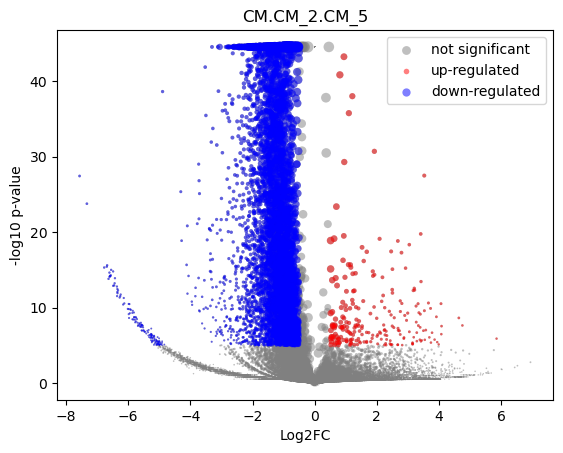

Source data for this figure (header and first rows):
gene	mean	CM_2_mean	CM_2_positive_frac	CM_5_mean	CM_5_positive_frac	log2FC	-log10 p-val	is_significant
MIR1302-2HG	3.0704541e-09	-1.0768417e-09	0.0	1.3969839e-09	0.0	3.5771947e-05	44.55	0
FAM138A	3.0704541e-09	-1.0768417e-09	0.0	1.3969839e-09	0.0	3.5771947e-05	44.55	0
OR4F5	3.0704541e-09	-1.0768417e-09	0.0	1.3969839e-09	0.0	3.5771947e-05	44.55	0
AL627309.1	0.001662	0.001319	0.001416	0.002782	0.001027	1.022	0.3289	0
AL627309.3	0.0004175	0.0001132	0.0001573	0.001411	0.0005136	2.825	0.4445	0
AL627309.2	3.0704541e-09	-1.0768417e-09	0.0	1.3969839e-09	0.0	3.5771947e-05	44.55	0
AL627309.5	0.02401	0.02143	0.02328	0.03241	0.01746	0.5946	1.157	0
AL627309.4	0.002278	0.001413	0.001573	0.005104	0.002568	1.783	0.9314	0
AP006222.2	0.0005375	0.0007021	0.0009437	1.3969839e-09	0.0	-3.004	1.744	0
AL732372.1	3.0704541e-09	-1.0768417e-09	0.0	1.3969839e-09	0.0	3.5771947e-05	44.55	0
OR4F29	3.0704541e-09	-1.0768417e-09	0.0	1.3969839e-09	0.0	3.5771947e-05	44.55	0
AC114498.1	7.828765e-05	0.0001023	0.0001573	1.3969839e-09	0.0	-1.016	0.4985	0
OR4F16	3.0704541e-09	-1.0768417e-09	0.0	1.3969839e-09	0.0	3.5771947e-05	44.55	0
AL669831.2	0.002073	0.001105	0.001101	0.005231	0.003082	2.145	1.188	0
LINC01409	0.07473	0.0745	0.07896	0.07548	0.03698	0.01885	0.03679	0
FAM87B	0.0007539	0.0001527	0.0001573	0.002717	0.001541	3.479	0.98	0
LINC01128	0.1436	0.1522	0.1573	0.1158	0.05855	-0.3937	2.671	0
LINC00115	0.01717	0.01664	0.01777	0.0189	0.009245	0.1828	0.1918	0
FAM41C	0.005956	0.005133	0.00519	0.008645	0.003595	0.7409	0.5078	0
AL645608.6	0.0004109	0.0005367	0.0004718	1.3969839e-09	0.0	-2.671	1.074	0
AL645608.2	0.007036	0.005848	0.006449	0.01091	0.00565	0.8889	0.8295	0
AL645608.4	0.001738	0.001238	0.001258	0.003371	0.001541	1.376	0.5443	0
LINC02593	0.04099	0.04237	0.04514	0.0365	0.01849	-0.2145	0.4116	0
SAMD11	0.2143	0.2436	0.2356	0.1188	0.05855	-1.035	22	1
NOC2L	0.2166	0.2306	0.2348	0.1708	0.08269	-0.4329	4.432	0
KLHL17	0.0157	0.01608	0.01824	0.01448	0.007704	-0.1502	0.151	0
PLEKHN1	0.001723	0.001957	0.002045	0.0009581	0.0005136	-0.9589	0.4297	0
PERM1	0.001552	0.002027	0.002359	1.3969839e-09	0.0	-4.411	3.763	0
AL645608.7	0.000751	0.0005146	0.0006291	0.001523	0.001027	1.401	0.4175	0
HES4	0.2136	0.2379	0.234	0.1344	0.06523	-0.8231	14.12	1
ISG15	0.1528	0.1758	0.1736	0.07792	0.03852	-1.173	19.4	1
AL645608.1	0.0001384	0.0001808	0.0001573	1.3969839e-09	0.0	-1.489	0.4985	0
AGRN	0.08626	0.09145	0.09783	0.06931	0.03595	-0.3993	1.772	0
AL645608.5	3.0704541e-09	-1.0768417e-09	0.0	1.3969839e-09	0.0	3.5771947e-05	44.55	0
AL645608.8	0.0001275	0.0001666	0.0001573	1.3969839e-09	0.0	-1.415	0.4985	0
RNF223	0.0005755	0.0002737	0.0003146	0.001561	0.0005136	2.152	0.3837	0
C1orf159	0.01703	0.01692	0.01872	0.01738	0.009245	0.03848	0.03686	0
AL390719.3	8.852778e-05	0.0001156	0.0001573	1.3969839e-09	0.0	-1.109	0.4985	0
LINC01342	3.0704541e-09	-1.0768417e-09	0.0	1.3969839e-09	0.0	3.5771947e-05	44.55	0
AL390719.2	0.0001359	0.0001775	0.0001573	1.3969839e-09	0.0	-1.472	0.4985	0
TTLL10-AS1	3.0704541e-09	-1.0768417e-09	0.0	1.3969839e-09	0.0	3.5771947e-05	44.55	0
TTLL10	0.0003407	0.0001449	0.0001573	0.00098	0.0005136	2.141	0.3986	0
TNFRSF18	0.0007368	0.0005358	0.0006291	0.001393	0.0005136	1.232	0.2619	0
TNFRSF4	0.000138	0.0001803	0.0001573	1.3969839e-09	0.0	-1.487	0.4985	0
SDF4	0.4088	0.4735	0.435	0.1975	0.1002	-1.261	44.55	1
B3GALT6	0.1296	0.1516	0.16	0.05751	0.0303	-1.397	24.45	1
C1QTNF12	0.005931	0.005702	0.006449	0.006679	0.003595	0.2245	0.1376	0
AL162741.1	0.0003131	0.0001076	0.0001573	0.0009843	0.0005136	2.385	0.4248	0
UBE2J2	0.236	0.2705	0.2738	0.1236	0.06009	-1.129	28.63	1
LINC01786	0.001565	0.001469	0.001416	0.001876	0.001027	0.3327	0.1111	0
SCNN1D	0.004891	0.00474	0.005505	0.005385	0.002054	0.1806	0.08631	0
ACAP3	0.05898	0.06145	0.0659	0.05093	0.02517	-0.2704	0.7158	0
PUSL1	0.06101	0.07107	0.07723	0.02818	0.01335	-1.331	10.27	1
INTS11	0.1481	0.1565	0.164	0.1209	0.05855	-0.3718	2.401	0
AL139287.1	0.0002142	0.0002799	0.0003146	1.3969839e-09	0.0	-1.926	0.7691	0
CPTP	0.05577	0.06549	0.07156	0.02403	0.01181	-1.443	11.01	1
TAS1R3	0.000762	0.0003659	0.0003146	0.002056	0.001027	2.21	0.5967	0
DVL1	0.05277	0.06146	0.06464	0.02444	0.01284	-1.327	9.606	1
MXRA8	0.04071	0.04661	0.0497	0.02142	0.01181	-1.118	5.433	1
AURKAIP1	0.806	0.9464	0.7163	0.3474	0.1602	-1.445	44.55	1
... 36,541 more rows
